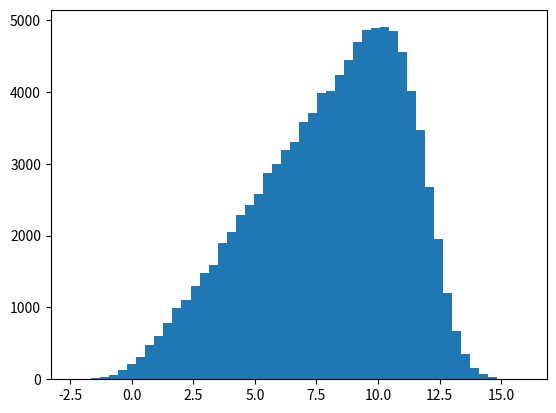

Generate this figure with matplotlib: (Note: this script raises an exception after producing the figure.)

import math

from matplotlib import pyplot as plt
import numpy as np
import pandas as pd
from scipy.stats import skew, kurtosis, norm, uniform, kurtosistest


num_samples = 100000

# rvs (Random variates)
n = norm.rvs(loc=0.0, scale=1.0, size=num_samples)
print("for normal distribution N(0, 1),")
print("skew= ", round(skew(n), 4))
print("kurtosis= ", round(kurtosis(n), 4))

triangle = np.array([math.sqrt(u * 16 / num_samples)
                     for u in range(num_samples)])

v = n + triangle * 3.0
print("for incremental shape,")
print("skew= ", round(skew(v), 4))
print("kurtosis= ", round(kurtosis(v), 4))

plt.hist(v, bins=50, normed=True)
plt.show()
